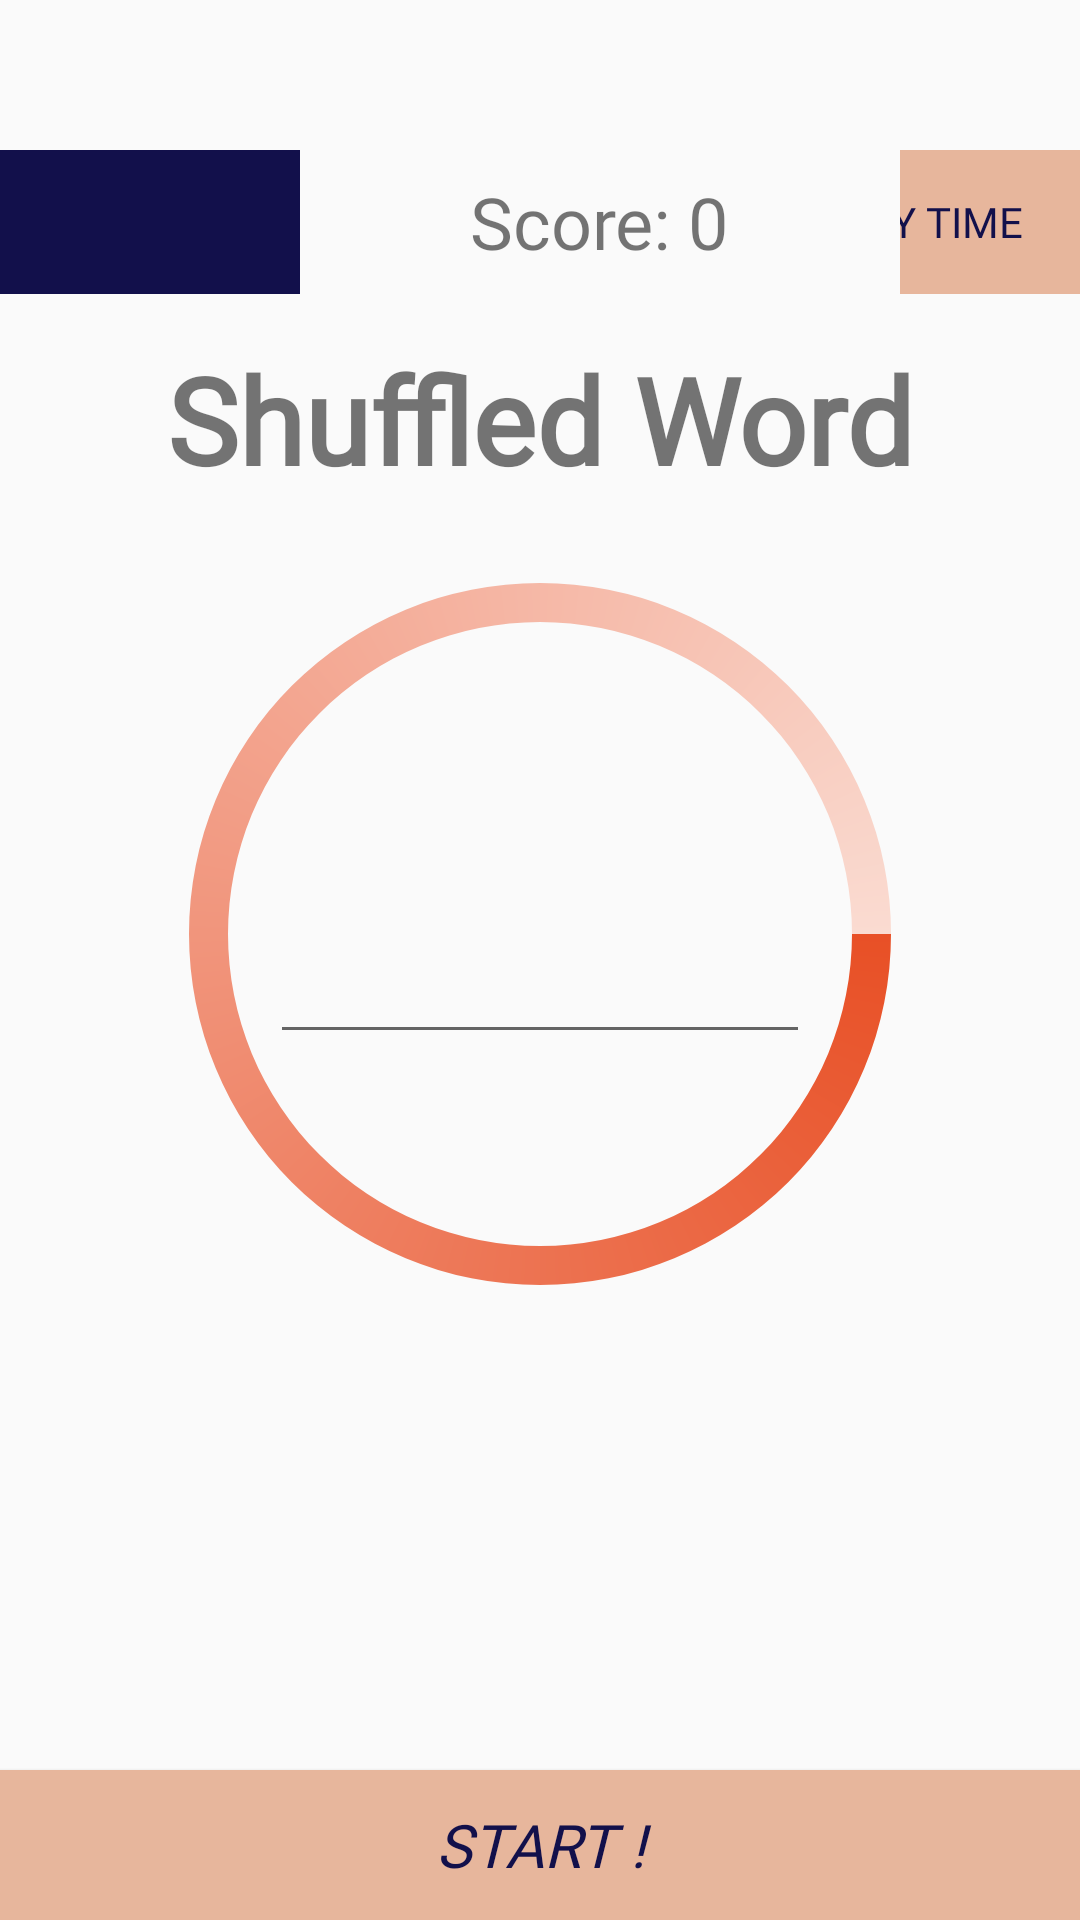

Android layout source for this screen:
<!-- AndroidManifest.xml: application theme AppTheme -->
<!-- res/layout/activity_timer.xml -->
<?xml version="1.0" encoding="utf-8"?>
<LinearLayout xmlns:android="http://schemas.android.com/apk/res/android"
    xmlns:app="http://schemas.android.com/apk/res-auto"
    xmlns:tools="http://schemas.android.com/tools"
    android:layout_width="match_parent"
    android:layout_height="match_parent"
    tools:context=".TimerActivity"
    android:orientation="vertical"
    android:paddingTop="10dp"
    android:fitsSystemWindows="true">

    <LinearLayout
        android:layout_width="match_parent"
        android:layout_height="20dp"
        android:orientation="horizontal"
        android:layout_marginBottom="20dp"
        >
        <LinearLayout
            android:layout_width="320dp"
            android:layout_height="20dp"
            android:gravity="left">
            <ImageView
                android:layout_width="20dp"
                android:layout_height="20dp"
                android:src= "@drawable/highscore"
                android:id="@+id/highscoreTimer"/>
        </LinearLayout>
        <LinearLayout
            android:layout_width="match_parent"
            android:layout_height="match_parent"
            android:gravity="right"

            android:id="@+id/timerShop"
            >
            <ImageView
                android:layout_width="20dp"
                android:layout_height="20dp"
                android:src="@drawable/coins"
                android:gravity="center_horizontal"
                />
            <TextView
                android:layout_width="50dp"
                android:layout_height="30dp"
                android:id="@+id/timerCoin"
                android:gravity="center_horizontal"/>
        </LinearLayout>

    </LinearLayout>
    <LinearLayout
        android:layout_width="match_parent"
        android:layout_height="wrap_content"


        >
        //LEVEL button

        <LinearLayout
            android:layout_width="100dp"
            android:layout_height="wrap_content"
            android:gravity="left">

            <Button
                android:id="@+id/leveltextview"
                android:layout_width="100dp"
                android:layout_height="wrap_content"
                android:textSize="30sp"
                android:background="@color/colorDarkNavy"
                android:textColor="@color/colorWhite"
                android:fontFamily="@font/cormorant_garamond_bold"
                />

        </LinearLayout>

        //score
        <LinearLayout
            android:layout_width="200dp"
            android:layout_height="match_parent"
            android:gravity="center">
            <TextView
                android:id="@+id/scoreTextView"
                android:layout_width="wrap_content"
                android:layout_height="match_parent"
                android:layout_gravity="center"
                android:text="Score: 0"
                android:fontFamily="@font/cormorant_garamond_bold"
                android:gravity="center"
                android:textSize="24sp" />

        </LinearLayout>
        //buy time button
        <LinearLayout
            android:layout_width="match_parent"
            android:layout_height="wrap_content"
            android:gravity= "right">

            <Button
                android:id="@+id/buyTimeButton"
                android:layout_width="100dp"
                android:layout_height="wrap_content"

                android:background="@color/colorLightPink"
                android:textColor="@color/colorDarkNavy"
                android:fontFamily="@font/cormorant_garamond_bold"
                android:text="Buy Time" />

        </LinearLayout>
    </LinearLayout>


    //shuffle word
    <LinearLayout
        android:layout_width="match_parent"
        android:layout_height="wrap_content"
        android:padding="15dp">
        <TextView
            android:id="@+id/shuffledWord"
            android:layout_width="match_parent"
            android:layout_height="wrap_content"
            android:gravity="center"
            android:text="Shuffled Word"
            android:fontFamily="@font/cormorant_garamond_bold"
            android:textSize="40sp"
            android:textStyle="bold" />

    </LinearLayout>

    //progress bar
    <LinearLayout
        android:layout_width="match_parent"
        android:layout_height="wrap_content"
        android:gravity="center">
        <RelativeLayout
            android:layout_width="match_parent"
            android:layout_height="wrap_content">
            <ProgressBar
                android:id="@+id/progressbar_timerview"
                style="?android:attr/progressBarStyleHorizontal"
                android:layout_width="260dp"
                android:layout_height="260dp"
                android:layout_centerHorizontal="true"
                android:layout_centerVertical="true"
                android:layout_gravity="center_horizontal|bottom"
                android:indeterminate="false"
                android:progressDrawable="@drawable/drawable_circle_dark" />
            <ProgressBar
                android:id="@+id/progressbar1_timerview"
                style="?android:attr/progressBarStyleHorizontal"
                android:layout_width="260dp"
                android:layout_height="260dp"
                android:layout_centerHorizontal="true"
                android:layout_centerVertical="true"
                android:layout_gravity="center_horizontal|center"
                android:indeterminate="false"
                android:progressDrawable="@drawable/drawable_circle_light"
                android:visibility="gone" />
            <EditText
                android:id="@+id/textViewInput"
                android:layout_width="180dp"
                android:layout_height="80dp"
                android:layout_centerInParent="true"
                android:gravity="center"
                android:textColor="@android:color/black"
                android:textSize="30sp"
                android:textStyle="bold"
                android:singleLine="true"
                android:maxLines="1"/>

        </RelativeLayout>
    </LinearLayout>







<RelativeLayout
    android:layout_width="match_parent"
    android:layout_height="wrap_content"
    android:layout_marginTop="80dp"
    >
    <Button
        android:id="@+id/button_timerview_start"
        android:layout_width="match_parent"
        android:layout_height="50dp"
        android:background="@color/colorLightPink"
        android:text="START !"
        android:textColor="@color/colorDarkNavy"
        android:fontFamily="@font/cormorant_garamond_bold"
        android:textSize="20sp"
        android:textStyle="italic"
        android:layout_alignParentBottom="true"
        />
</RelativeLayout>









</LinearLayout>
<!-- resources referenced by this layout -->
<resources>
  <color name="colorDarkNavy">#12104B</color>
  <color name="colorLightPink">#E7B69C</color>
  <color name="colorWhite">#FDFEFE</color>
  <!-- drawable drawable_circle_dark (drawable) -->
  <?xml version="1.0" encoding="utf-8"?>
  <layer-list xmlns:android="http://schemas.android.com/apk/res/android">
      <item android:id="@android:id/progress">
          <shape
              android:innerRadiusRatio="2.5"
              android:shape="ring"
              android:thicknessRatio="20.0"
  
              android:useLevel="false"
              android:visible="true">
              <gradient
                  android:centerColor="#F1957C"
                  android:endColor="#FADBD1"
                  android:startColor="#E85026"
                  android:type="sweep" />
          </shape>
      </item>
  </layer-list>
  <!-- drawable drawable_circle_light (drawable) -->
  <?xml version="1.0" encoding="utf-8"?>
  <layer-list xmlns:android="http://schemas.android.com/apk/res/android">
      <item android:id="@android:id/progress">
          <rotate
              android:fromDegrees="270"
              android:toDegrees="-90">
              <shape
                  android:innerRadiusRatio="2.5"
                  android:shape="ring"
                  android:thicknessRatio="20.0"
  
                  android:useLevel="true"
                  android:visible="true">
                  <gradient
                      android:centerColor="#F6B8A6"
                      android:endColor="#FADBD1"
                      android:startColor="#F1957C"
                      android:type="sweep" />
              </shape>
          </rotate>
  
      </item>
  </layer-list>
  <style name="AppTheme" parent="Theme.AppCompat.Light.NoActionBar">
          
          <item name="colorPrimary">#015ef4</item>
          <item name="colorPrimaryDark">#070d29</item>
          <item name="colorAccent">#e9feff</item>
  
      </style>
</resources>
